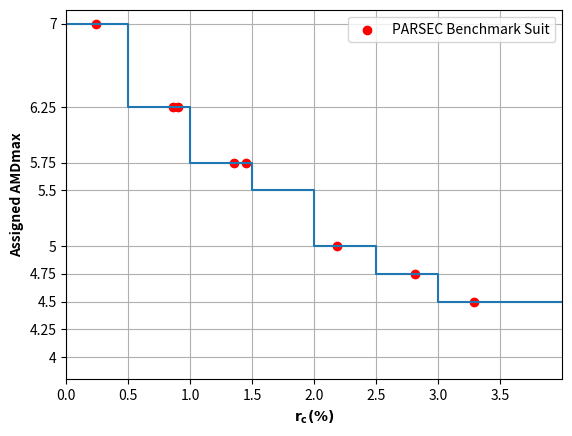

The matplotlib source for this figure:
import matplotlib.pyplot as plt
from matplotlib.ticker import StrMethodFormatter

# Define segment information for the step function
segments = [(0, 0.5, 7), (0.5, 1, 6.25), (1, 1.5, 5.75), (1.5, 2, 5.5), (2, 2.5, 5), (2.5, 3, 4.75), (3, 3.5, 4.5)]

# Extract x and y values from the segment information
x_values = [0]  # Initialize x-axis data
y_values = [7]  # Initialize y-axis data

for segment in segments:
    x_values.extend([segment[0], segment[1]])
    y_values.extend([segment[2], segment[2]])

# Add the last point to complete the last segment
x_values.append(segments[-1][1])
y_values.append(segments[-1][2])

# Add additional points to ensure the line segments of the step function are always displayed
x_values.extend([3.5, 4])
y_values.extend([4.5, 4.5])

# Draw the step function graph
plt.step(x_values, y_values, where='post')
plt.xlim(0, 4)  # Set the display range of the x-axis
plt.xticks([0, 0.5, 1, 1.5, 2, 2.5, 3, 3.5])  # Set x-axis ticks
plt.yticks([4, 4.25, 4.5, 4.75, 5, 5.5, 5.75, 6.25, 7])  # Set y-axis ticks

# Set the y-axis range slightly higher than the x-axis
plt.ylim(bottom=3.8)

# Format y-axis tick labels, remove trailing zeros
plt.gca().yaxis.set_major_formatter(StrMethodFormatter('{x:g}'))

plt.xlabel('$\mathbf{r_{c}(\\%)}$', fontweight='bold')
plt.ylabel('Assigned AMDmax', fontweight='bold')

# Mark known points
known_points = [(0.24, 7), (0.86, 6.25), (0.9, 6.25), (1.35, 5.75), (1.45, 5.75), (2.18, 5), (2.81, 4.75), (3.29, 4.5)]
plt.scatter([point[0] for point in known_points], [point[1] for point in known_points], color='red', label='PARSEC Benchmark Suit')
plt.legend(loc='right')

# Show legend
plt.legend()

plt.grid(True)

# Save as an EPS file
# plt.savefig('./step_function.eps', format='eps',  bbox_inches='tight', dpi=300)  # EPS file for LaTeX

plt.show()

